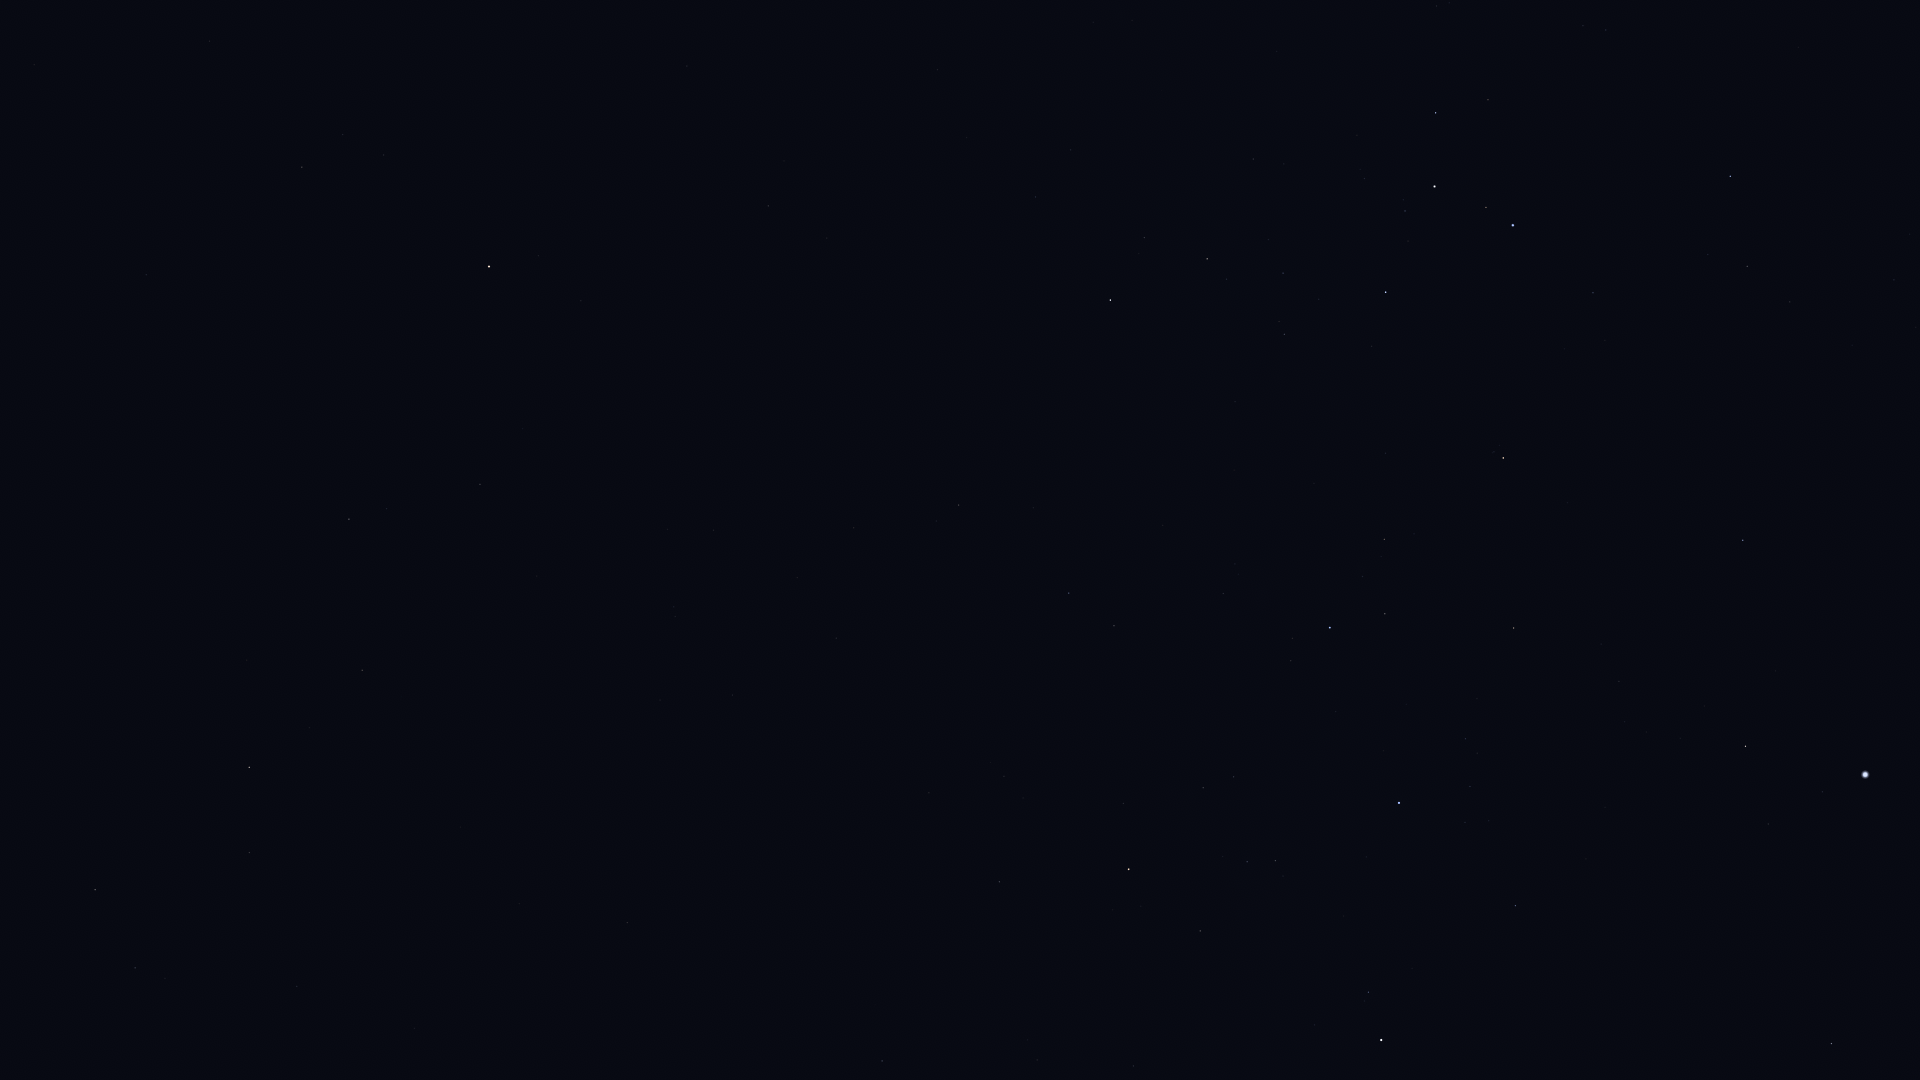

Data behind this chart, as committed beside it:
Star_ID, Name, X, Y
28199, HIP 28199, 1894, 280
29034, Elkurud, 1852, 345
29550, Amadioha, 1767, 160
30122, Furud, 1730, 176
30277, HIP 30277, 1747, 266
30438, Canopus, 1865, 775
31416, HIP 31416, 1583, 26
31685, HIP 31685, 1743, 540
31895, Nosaxa, 1772, 681
32607, HIP 32607, 1832, 1044
32759, HIP 32759, 1593, 293
32768, HIP 32768, 1746, 746
33165, HIP 33165, 1485, 94
33579, Adhara, 1513, 225
33856, Nganurganity, 1486, 207
34444, Wezen, 1435, 186
35037, HIP 35037, 1405, 211
35264, HIP 35264, 1503, 458
35904, Aludra, 1386, 292
36377, HIP 36377, 1514, 628
38041, Tapecue, 1562, 920
38146, HIP 38146, 1209, 259
38170, Azmidi, 1207, 259
39429, Naos, 1330, 628
39757, Tureis, 1110, 300
42515, HIP 42515, 1114, 626
42536, HIP 42536, 1368, 992
42828, HIP 42828, 1069, 593
42913, Alsephina, 1381, 1040
43409, HIP 43409, 959, 505
44816, Suhail, 1129, 869
45751, HIP 45751, 581, 301
46390, Alphard, 489, 266
46651, HIP 46651, 999, 882
47202, Kalausi, 1025, 955
47431, Ukdah, 302, 167
48356, Zhang, 480, 484
48615, Felis, 537, 576
48711, Bibhā, 267, 291
48926, HIP 48926, 819, 896
49641, HIP 49641, 146, 275
49841, HIP 49841, 349, 519
50191, HIP 50191, 882, 1061
51069, HIP 51069, 362, 670
51172, HIP 51172, 627, 922
51437, HIP 51437, 39, 383
52521, Macondo, 617, 1036
52943, HIP 52943, 249, 767
53740, Alkes, 249, 852
54204, HIP 54204, 414, 1028
55174, Hunahpú, 299, 1035
55282, HIP 55282, 95, 890
55705, HIP 55705, 135, 968
